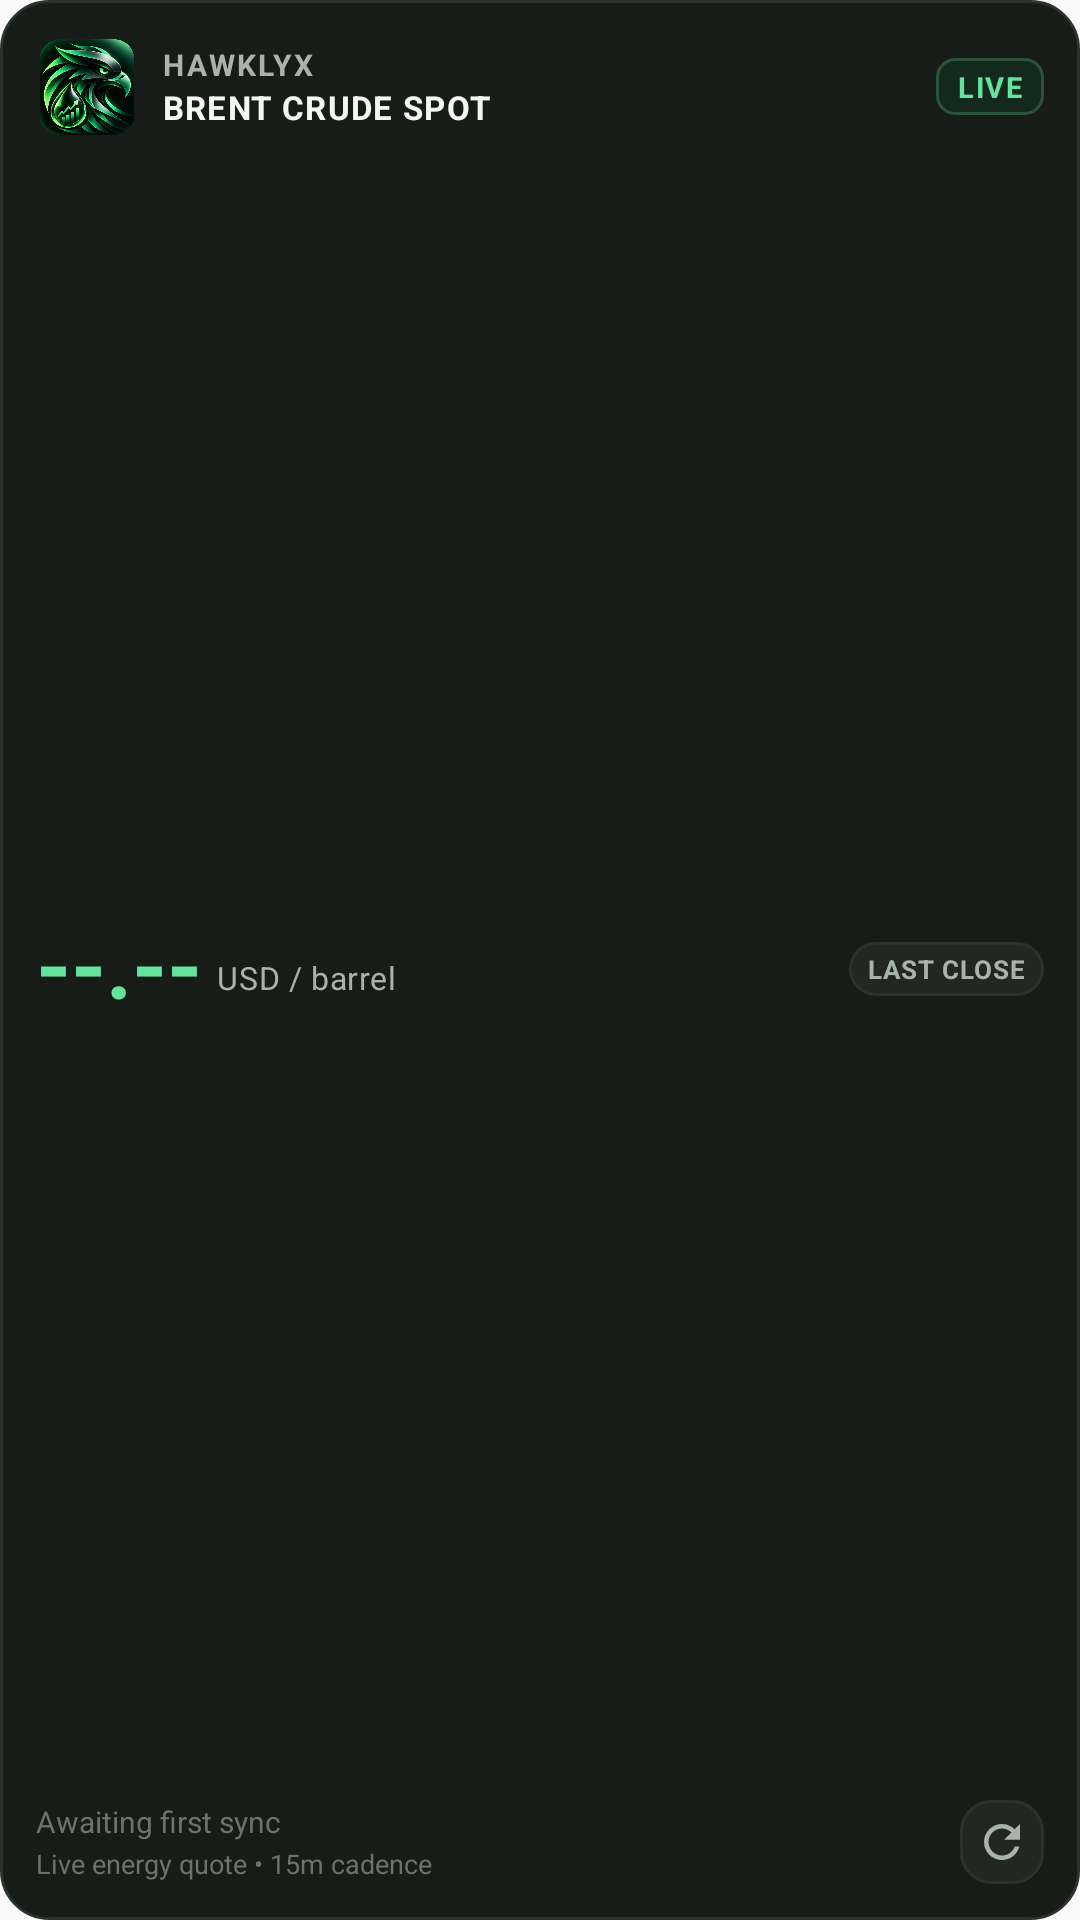

Layout XML and referenced resources for this Android screen:
<!-- AndroidManifest.xml: application theme Theme.HAWKLYX -->
<!-- res/layout/hawklyx_widget_layout.xml -->
<?xml version="1.0" encoding="utf-8"?>
<LinearLayout xmlns:android="http://schemas.android.com/apk/res/android"
    android:id="@+id/widget_root"
    android:layout_width="match_parent"
    android:layout_height="match_parent"
    android:background="@drawable/hawklyx_widget_bg"
    android:orientation="vertical"
    android:padding="12dp">

    
    <LinearLayout
        android:id="@+id/widget_header"
        android:layout_width="match_parent"
        android:layout_height="wrap_content"
        android:gravity="center_vertical"
        android:orientation="horizontal">

        
        <ImageView
            android:id="@+id/widget_icon"
            android:layout_width="34dp"
            android:layout_height="34dp"
            android:contentDescription="@string/app_name"
            android:scaleType="fitCenter"
            android:src="@drawable/hawklyx_logo" />

        <LinearLayout
            android:layout_width="0dp"
            android:layout_height="wrap_content"
            android:layout_marginStart="8dp"
            android:layout_weight="1"
            android:gravity="center_vertical"
            android:orientation="vertical">

            <TextView
                android:id="@+id/widget_brand_title"
                android:layout_width="wrap_content"
                android:layout_height="wrap_content"
                android:ellipsize="end"
                android:letterSpacing="0.08"
                android:maxLines="1"
                android:text="HAWKLYX"
                android:textColor="@color/hawklyx_text_secondary"
                android:textSize="10sp"
                android:textStyle="bold" />

            <TextView
                android:id="@+id/widget_title"
                android:layout_width="wrap_content"
                android:layout_height="wrap_content"
                android:ellipsize="end"
                android:letterSpacing="0.04"
                android:maxLines="1"
                android:text="BRENT CRUDE SPOT"
                android:textColor="@color/hawklyx_text_primary"
                android:textSize="11sp"
                android:textStyle="bold" />
        </LinearLayout>

        
        <TextView
            android:id="@+id/widget_status_badge"
            android:layout_width="wrap_content"
            android:layout_height="wrap_content"
            android:background="@drawable/hawklyx_badge_emerald"
            android:letterSpacing="0.06"
            android:paddingStart="7dp"
            android:paddingTop="3dp"
            android:paddingEnd="7dp"
            android:paddingBottom="3dp"
            android:text="@string/status_fresh"
            android:textColor="@color/hawklyx_emerald"
            android:textSize="9.5sp"
            android:textStyle="bold" />
    </LinearLayout>

    
    <LinearLayout
        android:id="@+id/widget_price_container"
        android:layout_width="match_parent"
        android:layout_height="0dp"
        android:layout_weight="1"
        android:gravity="center_vertical"
        android:orientation="horizontal"
        android:paddingTop="2dp"
        android:paddingBottom="2dp">

        
        <LinearLayout
            android:layout_width="wrap_content"
            android:layout_height="wrap_content"
            android:gravity="bottom"
            android:orientation="horizontal">

            <TextView
                android:id="@+id/widget_price"
                android:layout_width="wrap_content"
                android:layout_height="wrap_content"
                android:fontFeatureSettings="tnum"
                android:includeFontPadding="false"
                android:text="--.--"
                android:textColor="@color/hawklyx_emerald"
                android:textSize="30sp"
                android:textStyle="bold" />

            <TextView
                android:id="@+id/widget_unit"
                android:layout_width="wrap_content"
                android:layout_height="wrap_content"
                android:layout_marginStart="5dp"
                android:layout_marginBottom="3dp"
                android:letterSpacing="0.02"
                android:maxLines="1"
                android:text="@string/unit_usd_bbl"
                android:textColor="@color/hawklyx_text_secondary"
                android:textSize="10.5sp" />
        </LinearLayout>

        
        <LinearLayout
            android:id="@+id/widget_cadence_container"
            android:layout_width="0dp"
            android:layout_height="wrap_content"
            android:layout_marginStart="8dp"
            android:layout_weight="1"
            android:gravity="end|center_vertical">

            <TextView
                android:id="@+id/widget_cadence_pill"
                android:layout_width="wrap_content"
                android:layout_height="wrap_content"
                android:background="@drawable/hawklyx_card_surface"
                android:ellipsize="end"
                android:gravity="center"
                android:letterSpacing="0.04"
                android:maxLines="1"
                android:paddingStart="6dp"
                android:paddingTop="3dp"
                android:paddingEnd="6dp"
                android:paddingBottom="3dp"
                android:text="LAST CLOSE"
                android:textColor="@color/hawklyx_text_secondary"
                android:textSize="8.5sp"
                android:textStyle="bold" />
        </LinearLayout>
    </LinearLayout>

    
    <LinearLayout
        android:id="@+id/widget_footer"
        android:layout_width="match_parent"
        android:layout_height="wrap_content"
        android:gravity="center_vertical"
        android:orientation="horizontal">

        <LinearLayout
            android:layout_width="0dp"
            android:layout_height="wrap_content"
            android:layout_weight="1"
            android:gravity="center_vertical"
            android:orientation="vertical">

            <TextView
                android:id="@+id/widget_updated"
                android:layout_width="wrap_content"
                android:layout_height="wrap_content"
                android:ellipsize="end"
                android:maxLines="1"
                android:text="Awaiting first sync"
                android:textColor="@color/hawklyx_text_muted"
                android:textSize="10sp" />

            <TextView
                android:id="@+id/widget_status_msg"
                android:layout_width="wrap_content"
                android:layout_height="wrap_content"
                android:layout_marginTop="1dp"
                android:ellipsize="end"
                android:maxLines="1"
                android:text="Live energy quote • 15m cadence"
                android:textColor="@color/hawklyx_text_muted"
                android:textSize="9sp" />
        </LinearLayout>

        <ImageButton
            android:id="@+id/widget_btn_refresh"
            android:layout_width="28dp"
            android:layout_height="28dp"
            android:layout_marginStart="8dp"
            android:background="@drawable/hawklyx_card_surface"
            android:contentDescription="@string/tap_to_refresh"
            android:padding="5dp"
            android:scaleType="centerInside"
            android:src="@drawable/ic_refresh" />
    </LinearLayout>

</LinearLayout>
<!-- resources referenced by this layout -->
<resources>
  <color name="hawklyx_emerald">#62E59A</color>
  <color name="hawklyx_text_muted">#68756D</color>
  <color name="hawklyx_text_primary">#F4F6F4</color>
  <color name="hawklyx_text_secondary">#A8B3AC</color>
  <!-- drawable hawklyx_badge_emerald (drawable) -->
  <?xml version="1.0" encoding="utf-8"?>
  <shape xmlns:android="http://schemas.android.com/apk/res/android"
      android:shape="rectangle">
      <solid android:color="@color/hawklyx_badge_emerald_bg" />
      <corners android:radius="6dp" />
      <stroke
          android:width="1dp"
          android:color="@color/hawklyx_badge_emerald_border" />
  </shape>
  <!-- drawable hawklyx_card_surface (drawable) -->
  <?xml version="1.0" encoding="utf-8"?>
  <shape xmlns:android="http://schemas.android.com/apk/res/android"
      android:shape="rectangle">
      <solid android:color="@color/hawklyx_surface_variant" />
      <corners android:radius="10dp" />
      <stroke
          android:width="1dp"
          android:color="@color/hawklyx_border" />
  </shape>
  <!-- drawable hawklyx_logo: png bitmap (drawable, 376955 bytes) -->
  <!-- drawable hawklyx_widget_bg (drawable) -->
  <?xml version="1.0" encoding="utf-8"?>
  <shape xmlns:android="http://schemas.android.com/apk/res/android"
      android:shape="rectangle">
      <solid android:color="@color/hawklyx_surface" />
      <corners android:radius="16dp" />
      <stroke
          android:width="1dp"
          android:color="@color/hawklyx_border" />
  </shape>
  <!-- drawable ic_refresh (drawable) -->
  <vector xmlns:android="http://schemas.android.com/apk/res/android"
      android:width="24dp"
      android:height="24dp"
      android:viewportWidth="24"
      android:viewportHeight="24"
      android:tint="@color/hawklyx_text_secondary">
      <path
          android:fillColor="@android:color/white"
          android:pathData="M17.65,6.35C16.2,4.9 14.21,4 12,4c-4.42,0 -7.99,3.58 -7.99,8s3.57,8 7.99,8c3.73,0 6.84,-2.55 7.73,-6h-2.08c-0.82,2.33 -3.04,4 -5.65,4 -3.31,0 -6,-2.69 -6,-6s2.69,-6 6,-6c1.66,0 3.14,0.69 4.22,1.78L13,11h7V4l-2.35,2.35z"/>
  </vector>
  <string name="app_name">HAWKLYX</string>
  <string name="status_fresh">LIVE</string>
  <string name="tap_to_refresh">Tap to refresh</string>
  <string name="unit_usd_bbl">USD / barrel</string>
  <style name="Theme.HAWKLYX" parent="android:Theme.Material.Light.NoActionBar" />
  <color name="hawklyx_badge_emerald_bg">#15281D</color>
  <color name="hawklyx_badge_emerald_border">#2B523B</color>
  <color name="hawklyx_surface_variant">#222723</color>
  <color name="hawklyx_border">#2A322C</color>
  <color name="hawklyx_surface">#181C19</color>
</resources>
